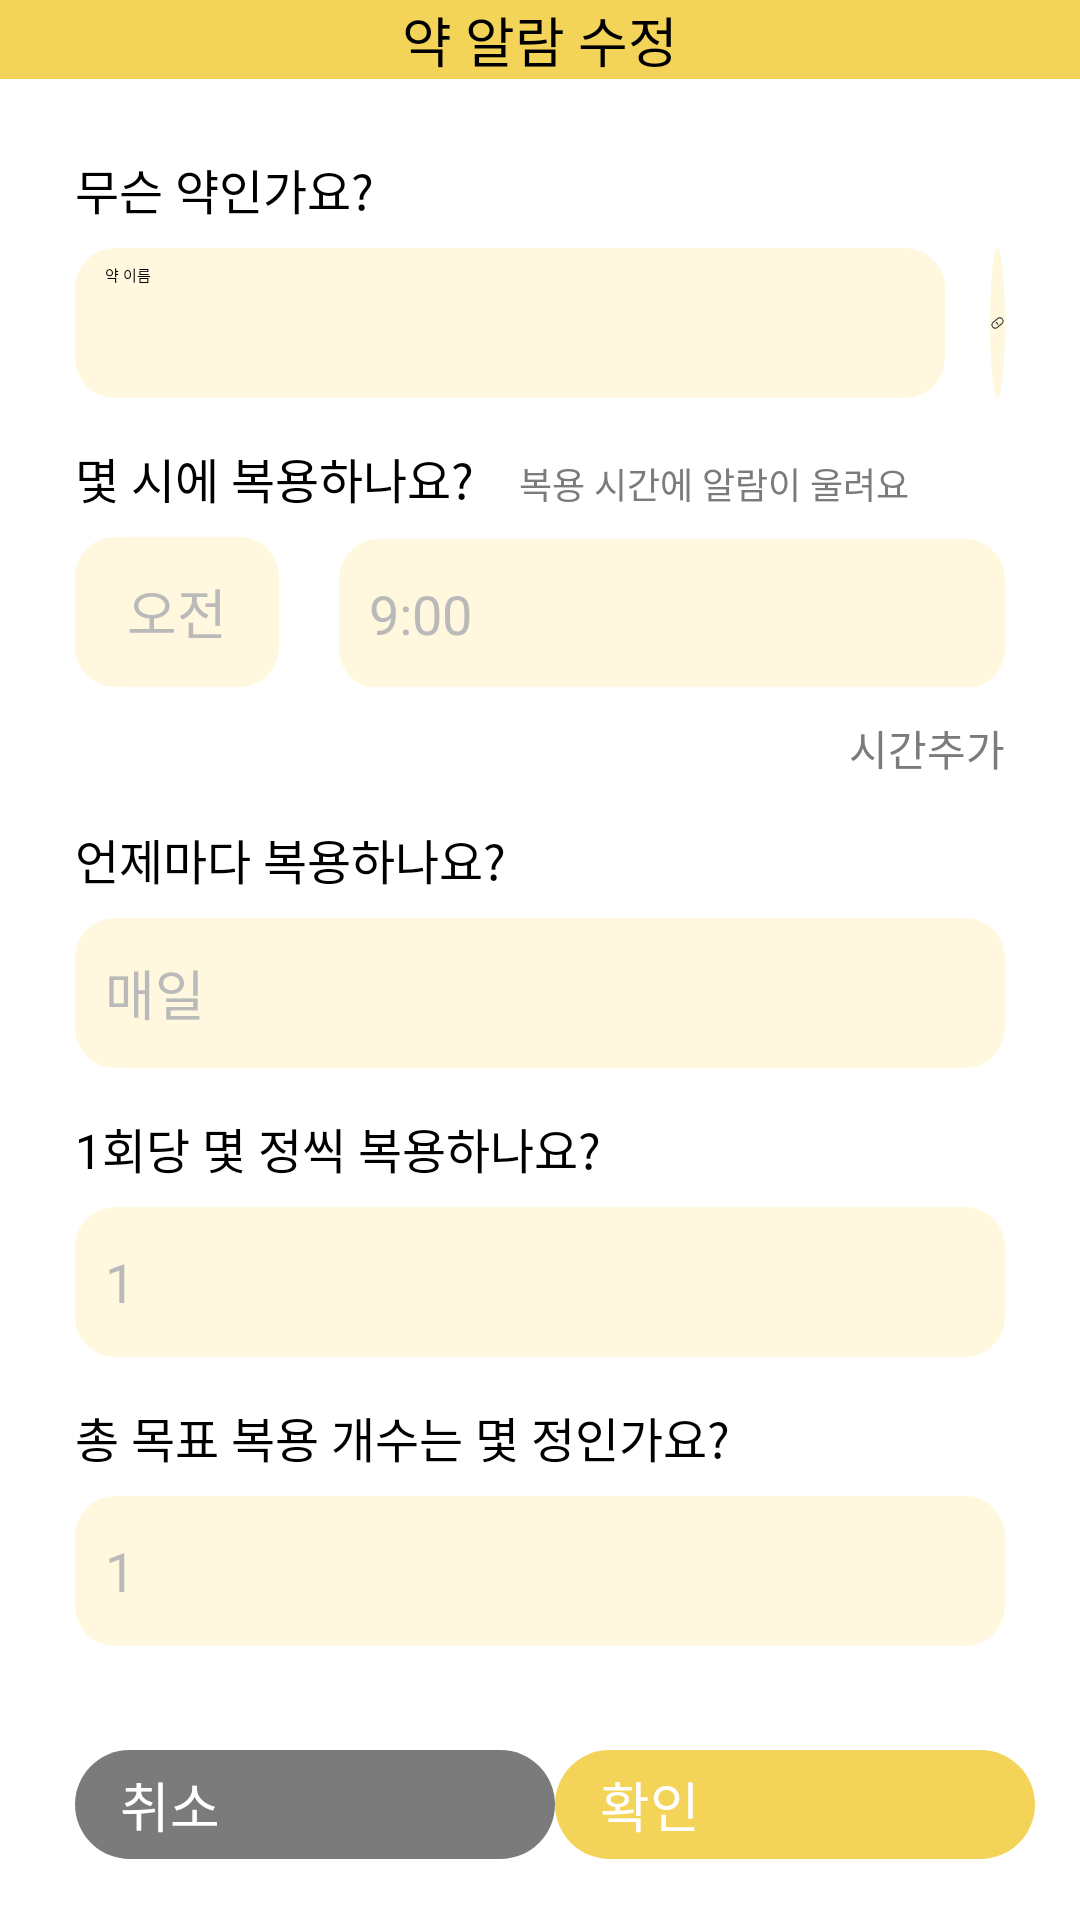

Produce the Android XML layout that renders to this screen, including the resource entries it uses.
<!-- AndroidManifest.xml: application theme ThemeChick -->
<!-- res/layout/activity_edit_alarm.xml -->
<?xml version="1.0" encoding="utf-8"?>
<LinearLayout xmlns:android="http://schemas.android.com/apk/res/android"
    xmlns:app="http://schemas.android.com/apk/res-auto"
    xmlns:tools="http://schemas.android.com/tools"
    android:layout_width="match_parent"
    android:layout_height="match_parent"
    android:orientation="vertical"
    tools:context=".EditAlarmActivity">

    <include
        layout="@layout/edit_alarm_toolbar"
        android:id="@+id/editAlarmToolbar" />

    <ScrollView
        android:layout_width="match_parent"
        android:layout_height="0dp"
        android:layout_weight="7" >

        <LinearLayout
            android:layout_width="match_parent"
            android:layout_height="wrap_content"
            android:orientation="vertical" >

            <TextView
                android:id="@+id/medNameQ"
                android:layout_width="wrap_content"
                android:layout_height="wrap_content"
                android:layout_marginStart="25dp"
                android:layout_marginTop="25dp"
                android:text="무슨 약인가요?"
                android:textColor="#000000"
                android:textSize="16sp" />

            <LinearLayout
                android:layout_width="match_parent"
                android:layout_height="wrap_content" >

                <EditText
                    android:id="@+id/medName"
                    android:layout_width="290dp"
                    android:layout_height="50dp"
                    android:layout_marginStart="25dp"
                    android:layout_marginTop="8dp"
                    android:paddingLeft="10dp"
                    android:background="@drawable/yellow_rounding_box"
                    android:hint="약 이름" />

                <ImageButton
                    android:id="@+id/medChoice"
                    android:layout_width="50dp"
                    android:layout_height="50dp"
                    android:layout_marginLeft="15dp"
                    android:layout_marginRight="25dp"
                    android:layout_marginTop="8dp"
                    android:layout_weight="1"
                    android:background="@drawable/yellow_circle"
                    app:srcCompat="@drawable/ic_button_pills" />

            </LinearLayout>

            <LinearLayout
                android:layout_width="match_parent"
                android:layout_height="wrap_content" >

                <TextView
                    android:id="@+id/medTimeQ"
                    android:layout_width="wrap_content"
                    android:layout_height="wrap_content"
                    android:layout_marginStart="25dp"
                    android:layout_marginTop="15dp"
                    android:fontFamily="sans-serif"
                    android:text="몇 시에 복용하나요?"
                    android:textColor="#000000"
                    android:textSize="16sp" />

                <TextView
                    android:id="@+id/medTimeH"
                    android:layout_width="wrap_content"
                    android:layout_height="wrap_content"
                    android:layout_marginStart="15dp"
                    android:layout_marginTop="15dp"
                    android:fontFamily="sans-serif"
                    android:text="복용 시간에 알람이 울려요"
                    android:textColor="#7B7B7B"
                    android:textSize="12sp" />

            </LinearLayout>

            <LinearLayout
                android:layout_width="match_parent"
                android:layout_height="wrap_content" >

                <TextView
                    android:id="@+id/choiceAmPm"
                    android:layout_width="68dp"
                    android:layout_height="50dp"
                    android:layout_marginStart="25dp"
                    android:layout_marginTop="8dp"
                    android:background="@drawable/yellow_rounding_box"
                    android:fontFamily="sans-serif"
                    android:gravity="center"
                    android:text="오전"
                    android:textColor="#BABABA"
                    android:textSize="18dp" />

                <TextView
                    android:id="@+id/choiceTime"
                    android:layout_width="match_parent"
                    android:layout_height="50dp"
                    android:layout_marginLeft="20dp"
                    android:layout_marginTop="8dp"
                    android:layout_marginRight="25dp"
                    android:background="@drawable/yellow_rounding_box"
                    android:fontFamily="sans-serif"
                    android:gravity="center_vertical"
                    android:paddingLeft="10dp"
                    android:text="9:00"
                    android:textColor="#BABABA"
                    android:textSize="18dp" />


            </LinearLayout>

            <TextView
                android:id="@+id/TimePlus"
                android:layout_width="wrap_content"
                android:layout_height="wrap_content"
                android:layout_gravity="center_vertical|right"
                android:layout_marginTop="10dp"
                android:layout_marginRight="25dp"
                android:background="#00FFFFFF"
                android:fontFamily="sans-serif"
                android:text="시간추가"
                android:textColor="#7B7B7B"
                android:textSize="14dp" />

            <TextView
                android:id="@+id/medWhenQ"
                android:layout_width="wrap_content"
                android:layout_height="wrap_content"
                android:layout_marginStart="25dp"
                android:layout_marginTop="15dp"
                android:fontFamily="sans-serif"
                android:text="언제마다 복용하나요?"
                android:textColor="#000000"
                android:textSize="16sp" />

            <TextView
                android:id="@+id/choiceWhen"
                android:layout_width="match_parent"
                android:layout_height="50dp"
                android:layout_marginLeft="25dp"
                android:layout_marginTop="8dp"
                android:layout_marginRight="25dp"
                android:background="@drawable/yellow_rounding_box"
                android:fontFamily="sans-serif"
                android:gravity="center_vertical"
                android:paddingLeft="10dp"
                android:text="매일"
                android:textColor="#BABABA"
                android:textSize="18dp" />

            <TextView
                android:id="@+id/medEatNumberQ"
                android:layout_width="wrap_content"
                android:layout_height="wrap_content"
                android:layout_marginStart="25dp"
                android:layout_marginTop="15dp"
                android:fontFamily="sans-serif"
                android:text="1회당 몇 정씩 복용하나요?"
                android:textColor="#000000"
                android:textSize="16sp" />

            <TextView
                android:id="@+id/choiceEatNumber"
                android:layout_width="match_parent"
                android:layout_height="50dp"
                android:layout_marginLeft="25dp"
                android:layout_marginTop="8dp"
                android:layout_marginRight="25dp"
                android:background="@drawable/yellow_rounding_box"
                android:fontFamily="sans-serif"
                android:gravity="center_vertical"
                android:paddingLeft="10dp"
                android:text="1"
                android:textColor="#BABABA"
                android:textSize="18dp" />

            <TextView
                android:id="@+id/medTotalNumberQ"
                android:layout_width="wrap_content"
                android:layout_height="wrap_content"
                android:layout_marginStart="25dp"
                android:layout_marginTop="15dp"
                android:fontFamily="sans-serif"
                android:text="총 목표 복용 개수는 몇 정인가요?"
                android:textColor="#000000"
                android:textSize="16sp" />

            <TextView
                android:id="@+id/choiceTotalNumber"
                android:layout_width="match_parent"
                android:layout_height="50dp"
                android:layout_marginLeft="25dp"
                android:layout_marginTop="8dp"
                android:layout_marginRight="25dp"
                android:background="@drawable/yellow_rounding_box"
                android:fontFamily="sans-serif"
                android:gravity="center_vertical"
                android:paddingLeft="10dp"
                android:text="1"
                android:textColor="#BABABA"
                android:textSize="18dp" />

        </LinearLayout>

    </ScrollView>

    <LinearLayout
        android:layout_width="match_parent"
        android:layout_height="0dp"
        android:layout_weight="1" >

        <android.widget.Button
            android:id="@+id/medEditCancel"
            android:layout_width="160dp"
            android:layout_height="wrap_content"
            android:layout_gravity="center"
            android:layout_marginLeft="25dp"
            android:text="취소"
            android:textSize="18dp"
            android:textColor="@color/white"
            android:background="@drawable/cancel_box" />

        <View
            android:layout_width="0dp"
            android:layout_height="1dp"
            android:layout_weight="1" />

        <android.widget.Button
            android:id="@+id/medEditConfirm"
            android:layout_width="160dp"
            android:layout_height="wrap_content"
            android:layout_gravity="center"
            android:layout_marginRight="25dp"
            android:background="@drawable/confirm_box"
            android:text="확인"
            android:textColor="@color/white"
            android:textSize="18dp" />

    </LinearLayout>

</LinearLayout>
<!-- res/layout/edit_alarm_toolbar.xml (included above) -->
<?xml version="1.0" encoding="utf-8"?>
<androidx.appcompat.widget.Toolbar xmlns:android="http://schemas.android.com/apk/res/android"
    xmlns:app="http://schemas.android.com/apk/res-auto"
    android:id="@+id/editAlarmToolbar"
    android:layout_width="match_parent"
    android:layout_height="wrap_content"
    android:background="#F3D358"
    android:theme="@style/ThemeOverlay.AppCompat.ActionBar"
    app:popupTheme="@style/ThemeOverlay.AppCompat.Light">

    <TextView
        android:layout_width="wrap_content"
        android:layout_height="wrap_content"
        android:text="약 알람 수정"
        android:layout_gravity="center"
        android:textSize="18dp"
        android:textColor="#000000" />

</androidx.appcompat.widget.Toolbar>
<!-- resources referenced by this layout -->
<resources>
  <color name="white">#FFFFFFFF</color>
  <!-- drawable cancel_box (drawable) -->
  <?xml version="1.0" encoding="utf-8"?>
  <shape xmlns:android="http://schemas.android.com/apk/res/android">
      <solid
          android:color="#7B7B7B" />
      <padding
          android:left="45px"
          android:top="15px"
          android:right="45px"
          android:bottom="15px" />
      <corners
          android:radius="200px" />
  </shape>
  <!-- drawable confirm_box (drawable) -->
  <?xml version="1.0" encoding="utf-8"?>
  <shape xmlns:android="http://schemas.android.com/apk/res/android">
      <solid
          android:color="#F3D358" />
      <padding
          android:left="45px"
          android:top="15px"
          android:right="45px"
          android:bottom="15px" />
      <corners
          android:radius="60px" />
  </shape>
  <!-- drawable ic_button_pills: png bitmap (drawable-v24, 633 bytes) -->
  <!-- drawable yellow_circle (drawable) -->
  <?xml version="1.0" encoding="utf-8"?>
  <ripple xmlns:android="http://schemas.android.com/apk/res/android"
      android:color="#ffffff" >
      <item>
          <shape android:shape="oval">
              <solid android:color="#fff8de" />
          </shape>
      </item>
  </ripple>
  <!-- drawable yellow_rounding_box (drawable) -->
  <?xml version="1.0" encoding="utf-8"?>
  <shape xmlns:android="http://schemas.android.com/apk/res/android">
      <solid
          android:color="#fff8de" />
      <padding
          android:left="45px"
          android:top="15px"
          android:right="45px"
          android:bottom="15px" />
      <corners
          android:radius="40px" />
  </shape>
  <style name="ThemeChick" parent="Theme.MaterialComponents.DayNight.DarkActionBar">
          
          <item name="colorPrimary">@color/purple_200</item>
          <item name="colorPrimaryVariant">@color/purple_700</item>
          <item name="colorOnPrimary">@color/black</item>
          
          <item name="colorSecondary">@color/teal_200</item>
          <item name="colorSecondaryVariant">@color/teal_200</item>
          <item name="colorOnSecondary">@color/black</item>
          
          <item name="android:statusBarColor" tools:targetApi="l">?attr/colorPrimaryVariant</item>
          
      </style>
  <color name="purple_200">#E9C128</color>
  <color name="purple_700">#E9C128</color>
  <color name="black">#FF000000</color>
  <color name="teal_200">#FF03DAC5</color>
</resources>
